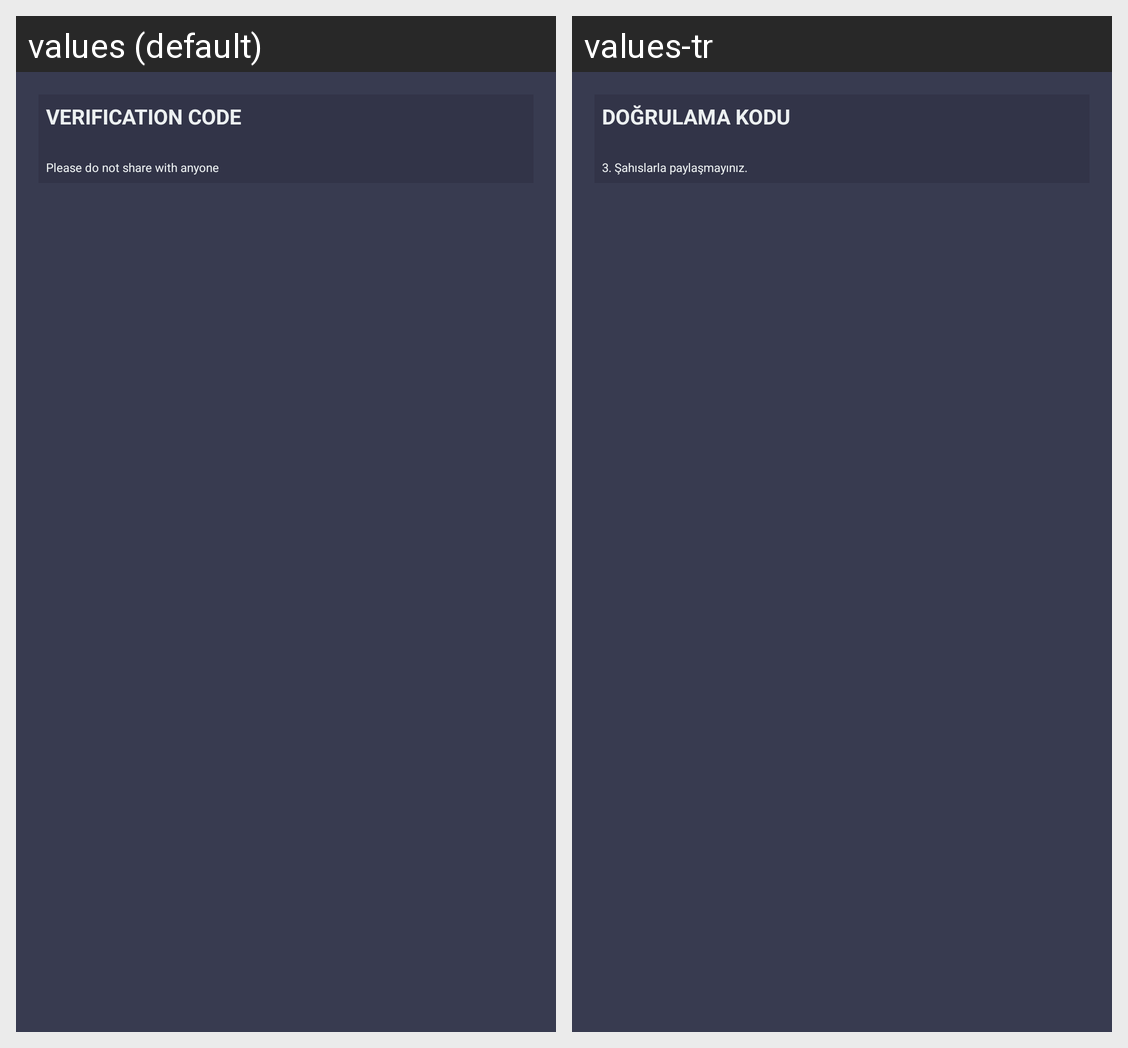

Strings drawn on this Android screen and how each of the app's shown locales translates them:
Android screen res/layout/activity_sahtepin.xml rendered under 2 locales, left to right: values (default), values-tr. Device: Nexus 5 (rendered at 1080×1920; each locale shown at half size, 540×960, under a caption strip naming it); theme AppTheme.
Strings drawn on this screen, with the default value and each locale's value (text and hints the layout hard-codes, and strings that could not be matched under every locale, appear in the picture but are not listed):

verification_code
  values: VERIFICATION CODE
  values-tr: DOĞRULAMA KODU

Please_do_not_share_with_anyone
  values: Please do not share with anyone
  values-tr: 3. Şahıslarla paylaşmayınız.
